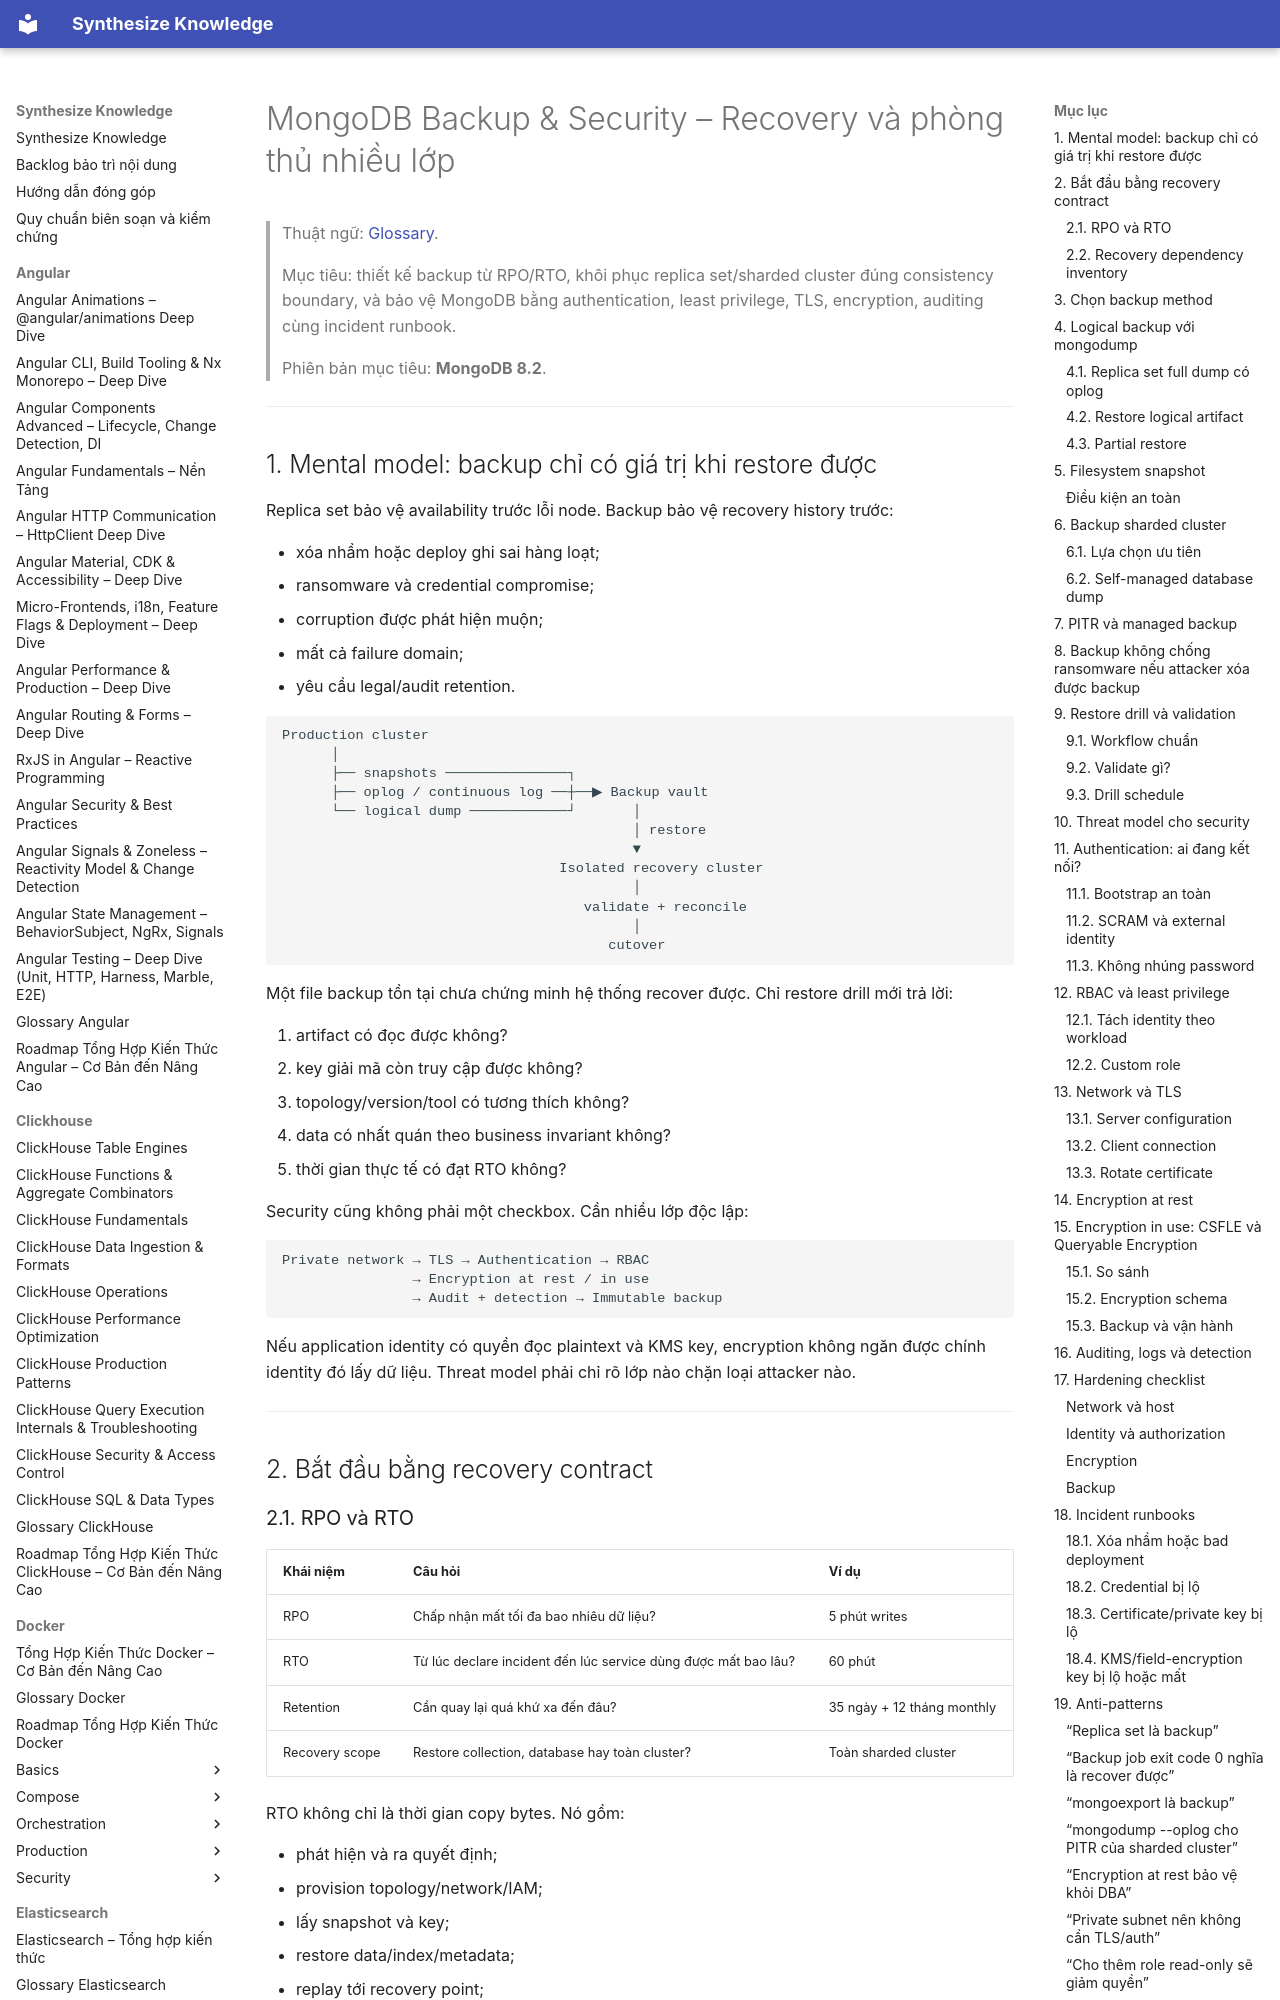

repository: hieutran2811/synthesize_knowledge · page: mongodb/operations/backup_security/index.html · generator: mkdocs

---
title: "MongoDB Backup & Security – Recovery và phòng thủ nhiều lớp"
topic: mongodb
level: mixed
review_status: needs_review
content_updated: 2026-07-29
last_verified: null
version_scope: "unspecified"
source_count: 14
---
# MongoDB Backup & Security – Recovery và phòng thủ nhiều lớp

> Thuật ngữ: [Glossary](../glossary.md).

> Mục tiêu: thiết kế backup từ RPO/RTO, khôi phục replica set/sharded cluster đúng consistency boundary, và bảo vệ MongoDB bằng authentication, least privilege, TLS, encryption, auditing cùng incident runbook.
>
> Phiên bản mục tiêu: **MongoDB 8.2**.

---

## 1. Mental model: backup chỉ có giá trị khi restore được

Replica set bảo vệ availability trước lỗi node. Backup bảo vệ recovery history trước:

- xóa nhầm hoặc deploy ghi sai hàng loạt;
- ransomware và credential compromise;
- corruption được phát hiện muộn;
- mất cả failure domain;
- yêu cầu legal/audit retention.

```text
Production cluster
      │
      ├── snapshots ───────────────┐
      ├── oplog / continuous log ──┼──▶ Backup vault
      └── logical dump ────────────┘       │
                                           │ restore
                                           ▼
                                  Isolated recovery cluster
                                           │
                                     validate + reconcile
                                           │
                                        cutover
```

Một file backup tồn tại chưa chứng minh hệ thống recover được. Chỉ restore drill mới trả lời:

1. artifact có đọc được không?
2. key giải mã còn truy cập được không?
3. topology/version/tool có tương thích không?
4. data có nhất quán theo business invariant không?
5. thời gian thực tế có đạt RTO không?

Security cũng không phải một checkbox. Cần nhiều lớp độc lập:

```text
Private network → TLS → Authentication → RBAC
                → Encryption at rest / in use
                → Audit + detection → Immutable backup
```

Nếu application identity có quyền đọc plaintext và KMS key, encryption không ngăn được chính identity đó lấy dữ liệu. Threat model phải chỉ rõ lớp nào chặn loại attacker nào.

---

## 2. Bắt đầu bằng recovery contract
